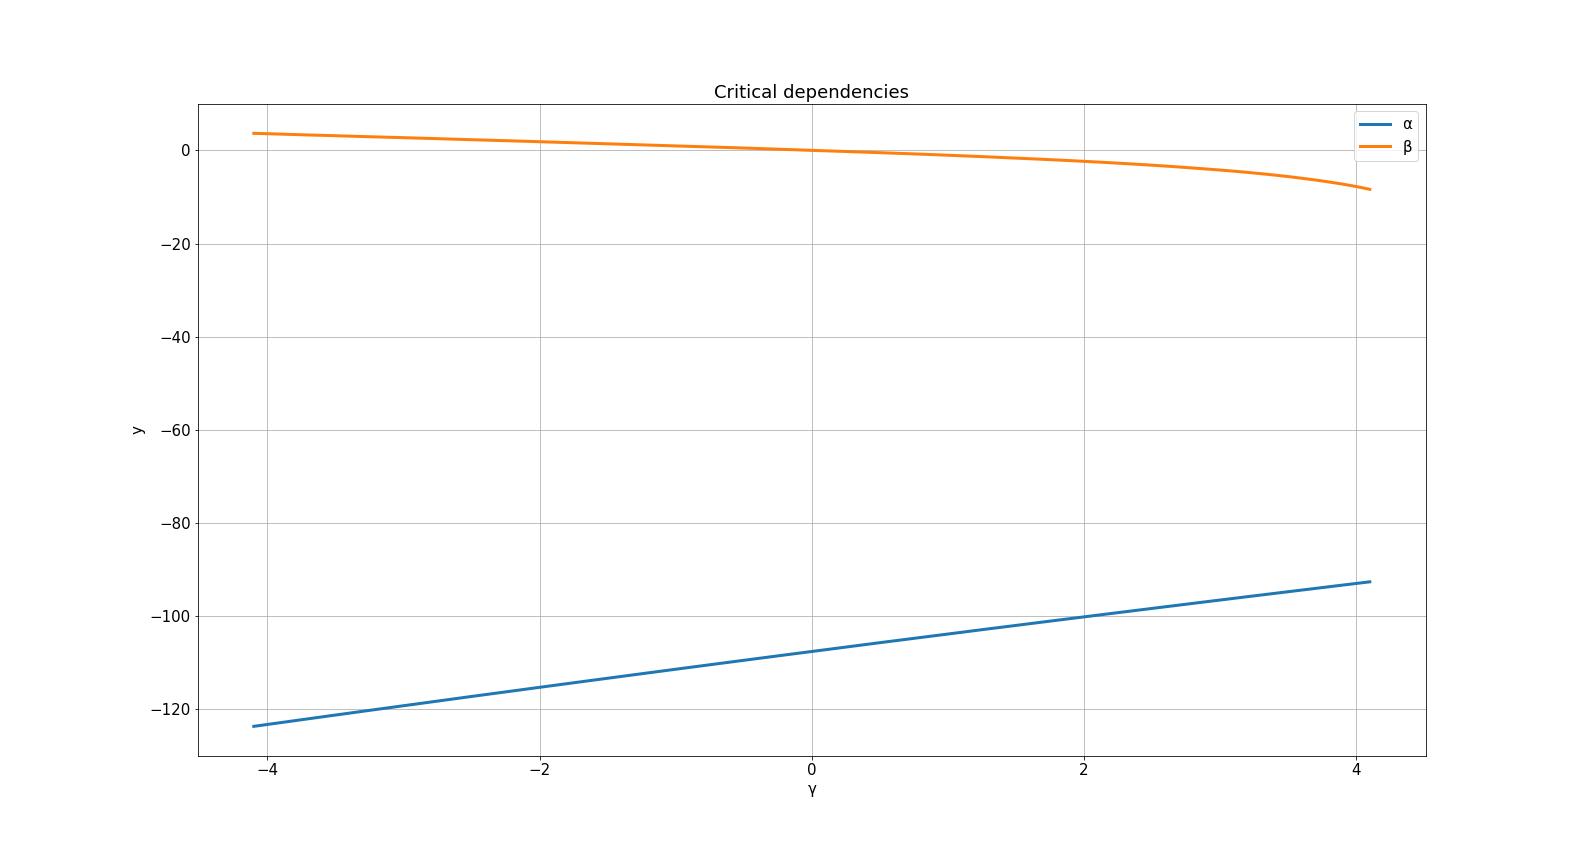

The table this chart was drawn from, first rows:
g, a, b
4.1, -92.62, -8.36
4.0, -92.97, -7.76
3.9, -93.33, -7.24
3.8, -93.68, -6.78
3.7, -94.04, -6.36
3.6, -94.39, -5.98
3.5, -94.75, -5.62
3.4, -95.1, -5.3
3.3, -95.46, -5.0
3.2, -95.81, -4.72
3.1, -96.17, -4.46
3.0, -96.53, -4.22
2.9, -96.89, -4.0
2.8, -97.25, -3.78
2.7, -97.61, -3.57
2.6, -97.97, -3.37
2.5, -98.33, -3.18
2.4, -98.7, -3.0
2.3, -99.06, -2.83
2.2, -99.42, -2.66
2.1, -99.78, -2.5
2.0, -100.2, -2.35
1.9, -100.5, -2.2
1.8, -100.9, -2.06
1.7, -101.2, -1.92
1.6, -101.6, -1.79
1.5, -102, -1.66
1.4, -102.3, -1.53
1.3, -102.7, -1.4
1.2, -103.1, -1.28
1.1, -103.5, -1.16
1.0, -103.8, -1.04
0.9, -104.2, -0.92
0.8, -104.6, -0.81
0.7, -104.9, -0.7
0.6, -105.3, -0.6
0.5, -105.7, -0.49
0.4, -106.1, -0.39
0.3, -106.4, -0.29
0.2, -106.8, -0.19
0.1, -107.2, -0.09
0.0, -107.6, 0.0
-0.1, -108, 0.11
-0.2, -108.3, 0.21
-0.3, -108.7, 0.31
-0.4, -109.1, 0.41
-0.5, -109.5, 0.5
-0.6, -109.9, 0.6
-0.7, -110.2, 0.69
-0.8, -110.6, 0.78
-0.9, -111, 0.87
-1.0, -111.4, 0.96
-1.1, -111.8, 1.05
-1.2, -112.2, 1.14
-1.3, -112.5, 1.23
-1.4, -112.9, 1.32
-1.5, -113.3, 1.41
-1.6, -113.7, 1.5
-1.7, -114.1, 1.59
-1.8, -114.5, 1.68
... 23 more rows
